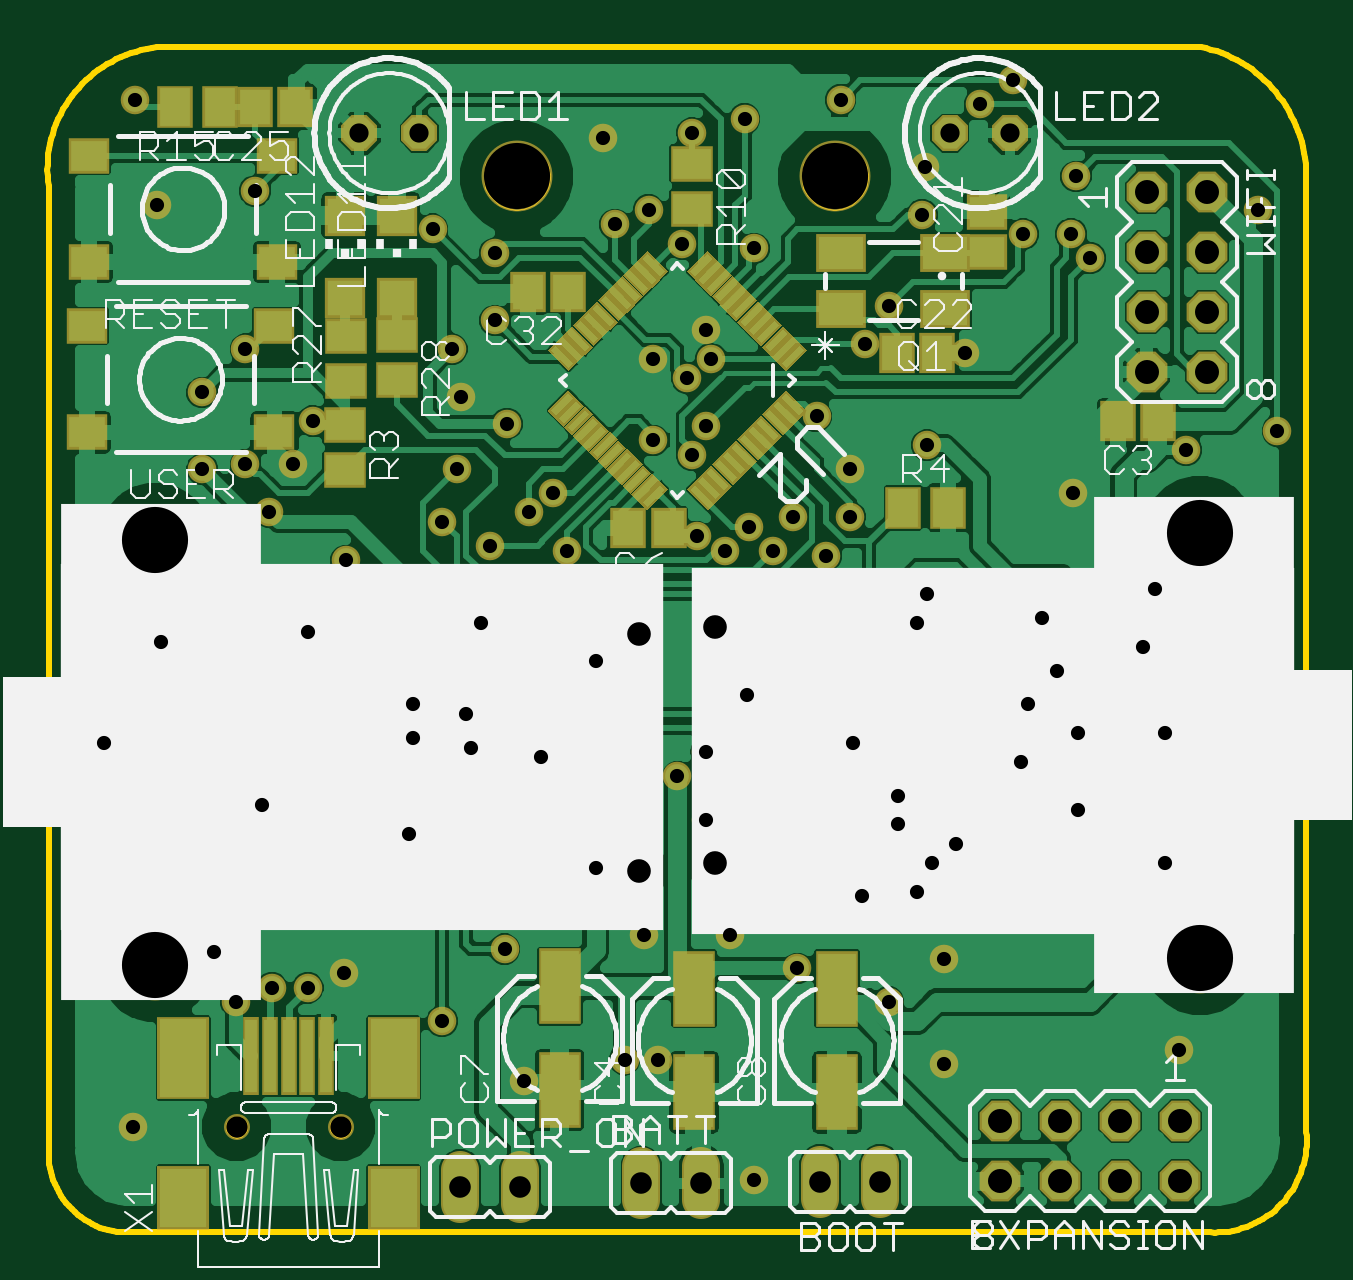
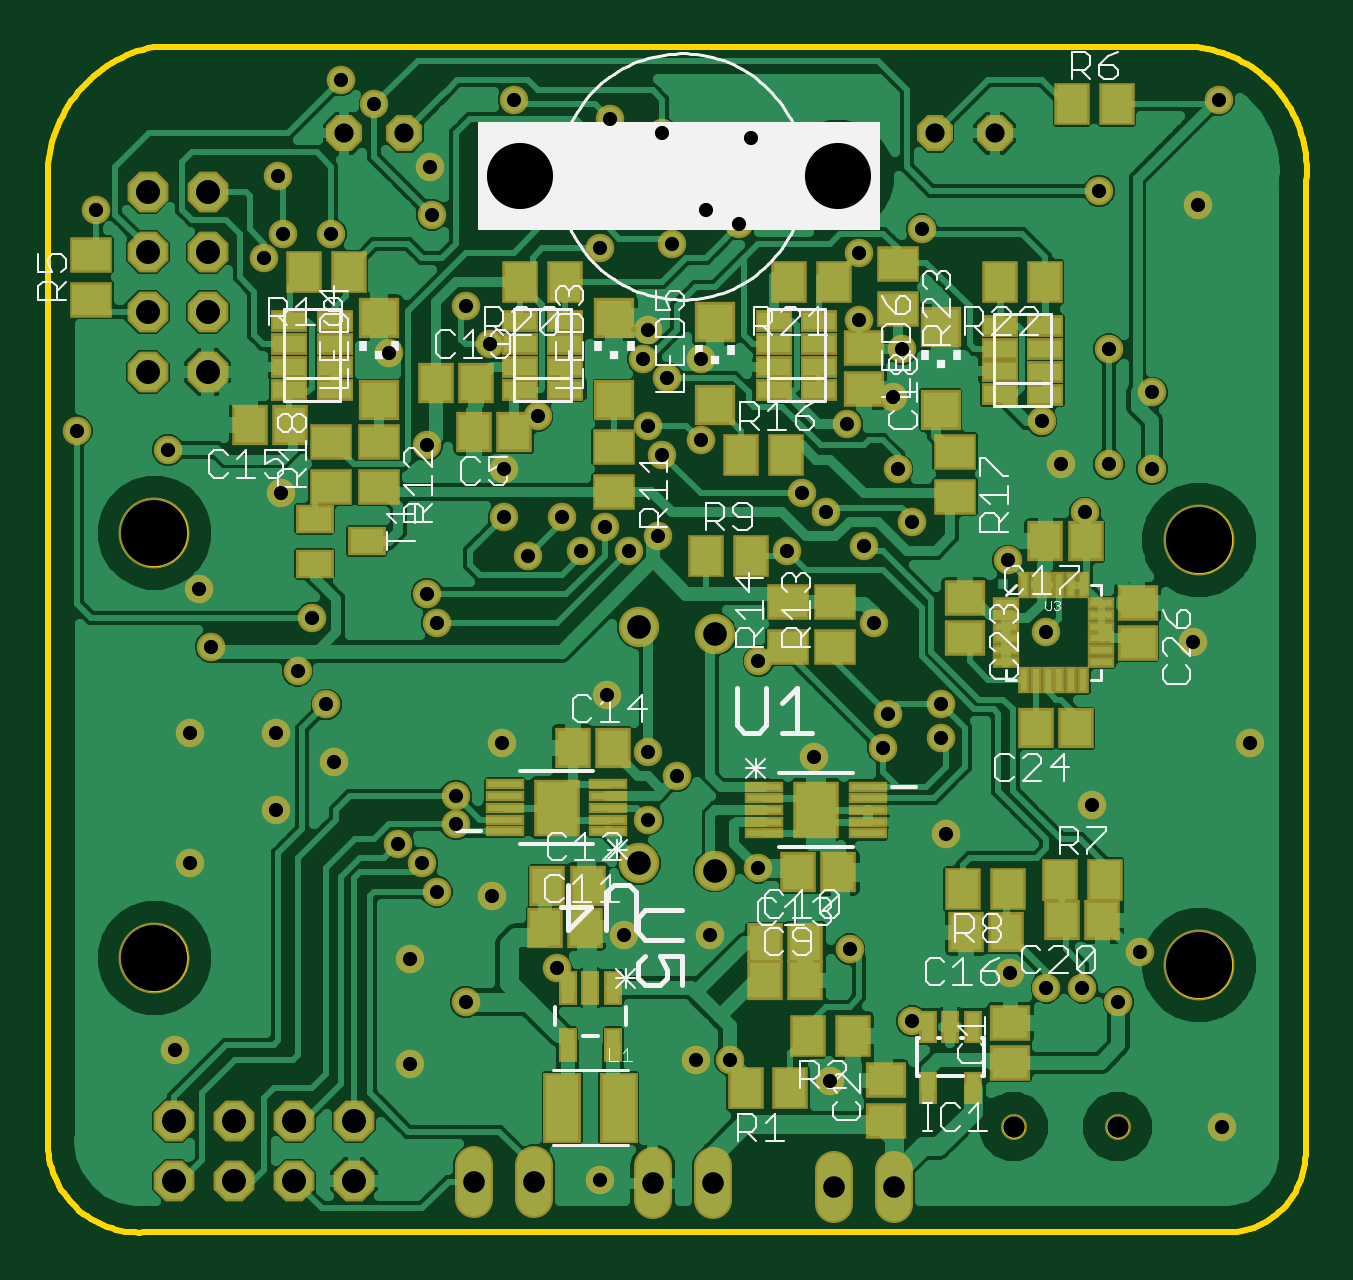
Circuit board: 9 layer files. Board 53.3 x 50.2 mm.
- outline: main.boardoutline.ger (13040 bytes)
- bottom_copper: main.bottomlayer.ger (93341 bytes)
- bottom_silk: main.bottomsilkscreen.ger (25568 bytes)
- bottom_mask: main.bottomsoldermask.ger (7062 bytes)
- drill: main.drills.xln (2077 bytes)
- paste: main.tcream.ger (6528 bytes)
- top_copper: main.toplayer.ger (95238 bytes)
- top_silk: main.topsilkscreen.ger (38128 bytes)
- top_mask: main.topsoldermask.ger (9764 bytes)

=== outline: main.boardoutline.ger (13040 bytes, source omitted) ===
=== bottom_copper: main.bottomlayer.ger (93341 bytes, source omitted) ===
=== bottom_silk: main.bottomsilkscreen.ger (25568 bytes, source omitted) ===
=== bottom_mask: main.bottomsoldermask.ger (7062 bytes, source omitted) ===
=== drill: main.drills.xln ===
%
M48
M72
T01C0.0236
T02C0.0320
T03C0.0354
T04C0.0360
T05C0.0394
T06C0.0400
T07C0.1102
%
T01
X7020Y4322
X8740Y6402
X9340Y6642
X9940Y6642
X10540Y6882
X12180Y6082
X13540Y5082
X15220Y5442
X15780Y5442
X18100Y6962
X16980Y7522
X15540Y7522
X13220Y7282
X14740Y8642
X16580Y9442
X16100Y10162
X16580Y10562
X17260Y11522
X19020Y10722
X19780Y9842
X19780Y9362
X20740Y9042
X20340Y8722
X20100Y8242
X19180Y8162
X20540Y7122
X19620Y6402
X20540Y5362
X24460Y5602
X17380Y3442
X8380Y7242
X11620Y9202
X9180Y9682
X11700Y10802
X12580Y11202
X11700Y11362
X12660Y10642
X13820Y10482
X14740Y12082
X12820Y12722
X10580Y13762
X9300Y14562
X8900Y15362
X8180Y15282
X9700Y15362
X10020Y16082
X8180Y16562
X8900Y17282
X12340Y17282
X13060Y17762
X15700Y17122
X16260Y16802
X16660Y17122
X16580Y17602
X19220Y17362
X19620Y18002
X20900Y17222
X18420Y16162
X16580Y16002
X16340Y15522
X15700Y15762
X14020Y14882
X13620Y14562
X12980Y14002
X14260Y13922
X12180Y14402
X12420Y15282
X13260Y16042
X12500Y16482
X16420Y14162
X16900Y13922
X17300Y14322
X17700Y13922
X18580Y13842
X18980Y14482
X18020Y14482
X18980Y15282
X20260Y15682
X22700Y14882
X24580Y15602
X26100Y15922
X24060Y13282
X22180Y12802
X20260Y13202
X20100Y12722
X22420Y11922
X21940Y11362
X22780Y10882
X21820Y10402
X22780Y9602
X24220Y8722
X24220Y10882
X23860Y12322
X9940Y12562
X7500Y12402
X6540Y10722
X22980Y18802
X22660Y19202
X21860Y19202
X20180Y19522
X20220Y20322
X21140Y21362
X21700Y21762
X18820Y21442
X17220Y21122
X16340Y20882
X14860Y20802
X15620Y19602
X15060Y19362
X16180Y19042
X17380Y18962
X13060Y18882
X12020Y19282
X9060Y19922
X7420Y19682
X7060Y21442
X22740Y20162
X25780Y19602
T02
X21640Y20882
X20640Y20882
X11800Y20882
X10800Y20882
T03
X10486Y4322
X8754Y4322
T04
X12480Y3322
X13480Y3322
X15500Y3382
X16500Y3382
X18480Y3402
X19480Y3402
T05
X16734Y8714
X15466Y8594
X15466Y12531
X16734Y12651
T06
X23920Y16902
X24920Y16902
X24920Y17902
X23920Y17902
X23920Y18902
X24920Y18902
X24920Y19902
X23920Y19902
X23480Y4422
X22480Y4422
X21480Y4422
X21480Y3422
X22480Y3422
X23480Y3422
X24480Y3422
X24480Y4422
T07
X24805Y7139
X7395Y7019
X7395Y14105
X13420Y20162
X18720Y20162
X24805Y14225
M30

=== paste: main.tcream.ger ===
G75*
%MOIN*%
%OFA0B0*%
%FSLAX24Y24*%
%IPPOS*%
%LPD*%
%AMOC8*
5,1,8,0,0,1.08239X$1,22.5*
%
%ADD10R,0.0512X0.0591*%
%ADD11R,0.0512X0.0630*%
%ADD12R,0.0591X0.0591*%
%ADD13R,0.0630X0.0512*%
%ADD14R,0.0591X0.0512*%
%ADD15R,0.0610X0.0512*%
%ADD16R,0.0748X0.0551*%
%ADD17R,0.0630X0.1181*%
%ADD18R,0.0110X0.0410*%
%ADD19R,0.0787X0.0984*%
%ADD20R,0.0787X0.1299*%
%ADD21R,0.0197X0.1220*%
D10*
X015285Y014302D03*
X015955Y014302D03*
X023445Y016082D03*
X024115Y016082D03*
X020435Y017222D03*
X019765Y017222D03*
X014275Y018242D03*
X013605Y018242D03*
X009735Y021322D03*
X009065Y021322D03*
D11*
X008474Y021322D03*
X007726Y021322D03*
X019866Y014642D03*
X020614Y014642D03*
D12*
X011420Y018133D03*
X010560Y018133D03*
X010560Y019511D03*
X011420Y019511D03*
D13*
X011420Y017516D03*
X010580Y017496D03*
X010580Y016748D03*
X011420Y016768D03*
X010560Y016016D03*
X010560Y015268D03*
X016340Y019628D03*
X016340Y020376D03*
D14*
X021260Y019577D03*
X021260Y018907D03*
D15*
X009425Y018736D03*
X009385Y017668D03*
X006255Y017668D03*
X006295Y018736D03*
X006295Y020508D03*
X009425Y020508D03*
X009385Y015896D03*
X006255Y015896D03*
D16*
X018834Y017950D03*
X020566Y017950D03*
X020566Y018894D03*
X018834Y018894D03*
D17*
X018760Y006628D03*
X016380Y006628D03*
X014140Y006668D03*
X014140Y004936D03*
X016380Y004896D03*
X018760Y004896D03*
D18*
G36*
X016679Y014733D02*
X016602Y014656D01*
X016313Y014945D01*
X016390Y015022D01*
X016679Y014733D01*
G37*
G36*
X016813Y014867D02*
X016736Y014790D01*
X016447Y015079D01*
X016524Y015156D01*
X016813Y014867D01*
G37*
G36*
X016955Y015008D02*
X016878Y014931D01*
X016589Y015220D01*
X016666Y015297D01*
X016955Y015008D01*
G37*
G36*
X017096Y015150D02*
X017019Y015073D01*
X016730Y015362D01*
X016807Y015439D01*
X017096Y015150D01*
G37*
G36*
X017231Y015284D02*
X017154Y015207D01*
X016865Y015496D01*
X016942Y015573D01*
X017231Y015284D01*
G37*
G36*
X017372Y015426D02*
X017295Y015349D01*
X017006Y015638D01*
X017083Y015715D01*
X017372Y015426D01*
G37*
G36*
X017513Y015567D02*
X017436Y015490D01*
X017147Y015779D01*
X017224Y015856D01*
X017513Y015567D01*
G37*
G36*
X017655Y015708D02*
X017578Y015631D01*
X017289Y015920D01*
X017366Y015997D01*
X017655Y015708D01*
G37*
G36*
X017789Y015843D02*
X017712Y015766D01*
X017423Y016055D01*
X017500Y016132D01*
X017789Y015843D01*
G37*
G36*
X017931Y015984D02*
X017854Y015907D01*
X017565Y016196D01*
X017642Y016273D01*
X017931Y015984D01*
G37*
G36*
X018072Y016126D02*
X017995Y016049D01*
X017706Y016338D01*
X017783Y016415D01*
X018072Y016126D01*
G37*
G36*
X018206Y016260D02*
X018129Y016183D01*
X017840Y016472D01*
X017917Y016549D01*
X018206Y016260D01*
G37*
G36*
X018129Y017341D02*
X018206Y017264D01*
X017917Y016975D01*
X017840Y017052D01*
X018129Y017341D01*
G37*
G36*
X017995Y017475D02*
X018072Y017398D01*
X017783Y017109D01*
X017706Y017186D01*
X017995Y017475D01*
G37*
G36*
X017854Y017617D02*
X017931Y017540D01*
X017642Y017251D01*
X017565Y017328D01*
X017854Y017617D01*
G37*
G36*
X017712Y017758D02*
X017789Y017681D01*
X017500Y017392D01*
X017423Y017469D01*
X017712Y017758D01*
G37*
G36*
X017578Y017893D02*
X017655Y017816D01*
X017366Y017527D01*
X017289Y017604D01*
X017578Y017893D01*
G37*
G36*
X017436Y018034D02*
X017513Y017957D01*
X017224Y017668D01*
X017147Y017745D01*
X017436Y018034D01*
G37*
G36*
X017295Y018175D02*
X017372Y018098D01*
X017083Y017809D01*
X017006Y017886D01*
X017295Y018175D01*
G37*
G36*
X017154Y018317D02*
X017231Y018240D01*
X016942Y017951D01*
X016865Y018028D01*
X017154Y018317D01*
G37*
G36*
X017019Y018451D02*
X017096Y018374D01*
X016807Y018085D01*
X016730Y018162D01*
X017019Y018451D01*
G37*
G36*
X016878Y018593D02*
X016955Y018516D01*
X016666Y018227D01*
X016589Y018304D01*
X016878Y018593D01*
G37*
G36*
X016736Y018734D02*
X016813Y018657D01*
X016524Y018368D01*
X016447Y018445D01*
X016736Y018734D01*
G37*
G36*
X016602Y018868D02*
X016679Y018791D01*
X016390Y018502D01*
X016313Y018579D01*
X016602Y018868D01*
G37*
G36*
X015887Y018579D02*
X015810Y018502D01*
X015521Y018791D01*
X015598Y018868D01*
X015887Y018579D01*
G37*
G36*
X015753Y018445D02*
X015676Y018368D01*
X015387Y018657D01*
X015464Y018734D01*
X015753Y018445D01*
G37*
G36*
X015611Y018304D02*
X015534Y018227D01*
X015245Y018516D01*
X015322Y018593D01*
X015611Y018304D01*
G37*
G36*
X015470Y018162D02*
X015393Y018085D01*
X015104Y018374D01*
X015181Y018451D01*
X015470Y018162D01*
G37*
G36*
X015335Y018028D02*
X015258Y017951D01*
X014969Y018240D01*
X015046Y018317D01*
X015335Y018028D01*
G37*
G36*
X015194Y017886D02*
X015117Y017809D01*
X014828Y018098D01*
X014905Y018175D01*
X015194Y017886D01*
G37*
G36*
X015053Y017745D02*
X014976Y017668D01*
X014687Y017957D01*
X014764Y018034D01*
X015053Y017745D01*
G37*
G36*
X014911Y017604D02*
X014834Y017527D01*
X014545Y017816D01*
X014622Y017893D01*
X014911Y017604D01*
G37*
G36*
X014777Y017469D02*
X014700Y017392D01*
X014411Y017681D01*
X014488Y017758D01*
X014777Y017469D01*
G37*
G36*
X014635Y017328D02*
X014558Y017251D01*
X014269Y017540D01*
X014346Y017617D01*
X014635Y017328D01*
G37*
G36*
X014494Y017186D02*
X014417Y017109D01*
X014128Y017398D01*
X014205Y017475D01*
X014494Y017186D01*
G37*
G36*
X014360Y017052D02*
X014283Y016975D01*
X013994Y017264D01*
X014071Y017341D01*
X014360Y017052D01*
G37*
G36*
X014283Y016549D02*
X014360Y016472D01*
X014071Y016183D01*
X013994Y016260D01*
X014283Y016549D01*
G37*
G36*
X014417Y016415D02*
X014494Y016338D01*
X014205Y016049D01*
X014128Y016126D01*
X014417Y016415D01*
G37*
G36*
X014558Y016273D02*
X014635Y016196D01*
X014346Y015907D01*
X014269Y015984D01*
X014558Y016273D01*
G37*
G36*
X014700Y016132D02*
X014777Y016055D01*
X014488Y015766D01*
X014411Y015843D01*
X014700Y016132D01*
G37*
G36*
X014834Y015997D02*
X014911Y015920D01*
X014622Y015631D01*
X014545Y015708D01*
X014834Y015997D01*
G37*
G36*
X014976Y015856D02*
X015053Y015779D01*
X014764Y015490D01*
X014687Y015567D01*
X014976Y015856D01*
G37*
G36*
X015117Y015715D02*
X015194Y015638D01*
X014905Y015349D01*
X014828Y015426D01*
X015117Y015715D01*
G37*
G36*
X015258Y015573D02*
X015335Y015496D01*
X015046Y015207D01*
X014969Y015284D01*
X015258Y015573D01*
G37*
G36*
X015393Y015439D02*
X015470Y015362D01*
X015181Y015073D01*
X015104Y015150D01*
X015393Y015439D01*
G37*
G36*
X015534Y015297D02*
X015611Y015220D01*
X015322Y014931D01*
X015245Y015008D01*
X015534Y015297D01*
G37*
G36*
X015676Y015156D02*
X015753Y015079D01*
X015464Y014790D01*
X015387Y014867D01*
X015676Y015156D01*
G37*
G36*
X015810Y015022D02*
X015887Y014945D01*
X015598Y014656D01*
X015521Y014733D01*
X015810Y015022D01*
G37*
D19*
X007868Y003141D03*
X011372Y003141D03*
D20*
X011372Y005464D03*
X007868Y005464D03*
D21*
X008990Y005503D03*
X009305Y005503D03*
X009620Y005503D03*
X009935Y005503D03*
X010250Y005503D03*
M02*

=== top_copper: main.toplayer.ger (95238 bytes, source omitted) ===
=== top_silk: main.topsilkscreen.ger (38128 bytes, source omitted) ===
=== top_mask: main.topsoldermask.ger (9764 bytes, source omitted) ===
